pico-8 play session: mixed d-pad (fixed 12-tick cycle)

[t = 6 s] mixed d-pad (1.2s cycle ×~5): → ← ↑ ↓ + 🅾/❎ taps, ~6s
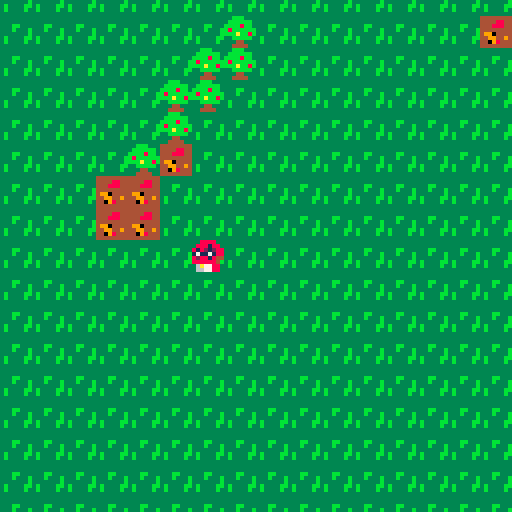
[t = 8 s] mixed d-pad (1.2s cycle ×~6): → ← ↑ ↓ + 🅾/❎ taps, ~8s
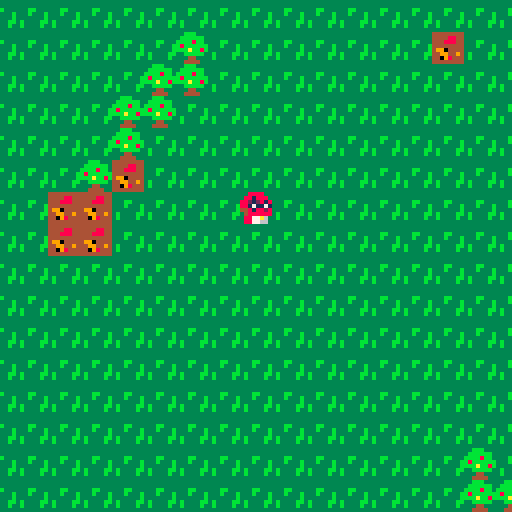

pico-8 cartridge
version 38
__lua__



function _init()
	create_player()
end

function _update()
	player_movement()
	update_camera()
end

function _draw()
	cls()
	draw_map()
	draw_player()
end
-->8
--map

function draw_map()
	map(0,0,0,0,128,64)
end

function check_flag(flag,x,y)
	local sprite=mget(x,y)
	return fget(sprite,flag)
end

function check_sprite(sprite,x,y)
	local sprite=mget(x,y)
	return sprite
end

function old_camera()
	camx=flr(p.x/16)*16
	camy=flr(p.y/16)*16
	camera(camx*8,camy*8)
end

function update_camera()
	camx=mid(0,p.x-7.5,28-15)
	camy=mid(0,p.y-7.5,27-15)
	camera(camx*8,camy*8)
end

function next_tile(x,y)
	sprite=mget(x,y)
	mset(x,y,sprite+1)
end

function pick_up_key(x,y)
	next_tile(x,y)
	p.stones += 1
	sfx(0)
end
-->8
--player

function create_player()
	p={
	x=6,
	y=8,
	sprite=3,
	stones=0
	}
	tempsprite=p.sprite
end

function player_movement()
	newx=p.x
	newy=p.y
	if (btnp(➡️)) newx+=1 p.sprite = 3 tempsprite = 3
	if (btnp(⬅️)) newx-=1 p.sprite = 1 tempsprite = 1
	if (btnp(⬇️)) newy+=1	p.sprite = tempsprite
	if (btnp(⬆️)) newy-=1	p.sprite = tempsprite
	
	
	if not check_flag(0,newx,newy) and (newx or newy) then
		p.x=mid(0,newx,127)
		p.y=mid(0,newy,63)
	
	else
		tempsprite=p.sprite
		p.sprite=check_sprite(0,newx,newy)
	end
	
	function interact(x,y)
		if check_flag(1,x,y) then
			pick_up_key(x,y)
		end
	end

	interact(newx,newy)
end

function draw_player()
	spr(p.sprite,p.x*8,p.y*8)
end
__gfx__
000000000088880033bbb33300888800333333330000000000000000000000000000000000000000000000000000000000000000000000000000000000000000
00000000088818803bbbbbb308818880333333330000000000000000000000000000000000000000000000000000000000000000000000000000000000000000
0070070081821288bbbb8bb388212818333a13330000000000000000000000000000000000000000000000000000000000000000000000000000000000000000
0007700017117188b8bbbbbb881711713314ca330000000000000000000000000000000000000000000000000000000000000000000000000000000000000000
0007700082881844bbbabb8b4481882833a681330000000000000000000000000000000000000000000000000000000000000000000000000000000000000000
007007008888884033bbbbb3048888883331a3330000000000000000000000000000000000000000000000000000000000000000000000000000000000000000
0000000006a778803334433308877a60333333330000000000000000000000000000000000000000000000000000000000000000000000000000000000000000
00000000066778803344443308877660333333330000000000000000000000000000000000000000000000000000000000000000000000000000000000000000
00000000333333334444444400000000000000000000000000000000000000000000000000000000000000000000000000000000000000000000000000000000
00000000333333334444884400000000000000000000000000000000000000000000000000000000000000000000000000000000000000000000000000000000
00000000333bb3334448884400000000000000000000000000000000000000000000000000000000000000000000000000000000000000000000000000000000
00000000333b333b4444444400000000000000000000000000000000000000000000000000000000000000000000000000000000000000000000000000000000
000000003333333b4990444400000000000000000000000000000000000000000000000000000000000000000000000000000000000000000000000000000000
000000003b3333bb4499449400000000000000000000000000000000000000000000000000000000000000000000000000000000000000000000000000000000
000000003b3333b34409844400000000000000000000000000000000000000000000000000000000000000000000000000000000000000000000000000000000
00000000333333334444444400000000000000000000000000000000000000000000000000000000000000000000000000000000000000000000000000000000
0000000033333333cccccccc33333333000000000000000000000000000000000000000000000000000000000000000000000000000000000000000000000000
0000000033333333cccccccc33333333000000000000000000000000000000000000000000000000000000000000000000000000000000000000000000000000
00000000333a1333cccccccc333bb333000000000000000000000000000000000000000000000000000000000000000000000000000000000000000000000000
000000003314ca3bcccc66cc333b333b000000000000000000000000000000000000000000000000000000000000000000000000000000000000000000000000
0000000033a6813bcccccccc3333333b000000000000000000000000000000000000000000000000000000000000000000000000000000000000000000000000
000000003b31a3bbcccccccc3b3333bb000000000000000000000000000000000000000000000000000000000000000000000000000000000000000000000000
000000003b3333b3cccccccc3b3333b3000000000000000000000000000000000000000000000000000000000000000000000000000000000000000000000000
0000000033333333cccccccc33333333000000000000000000000000000000000000000000000000000000000000000000000000000000000000000000000000
00000000000000000000000000000000000000000000000000000000000000000000000000000000000000000000000000000000000000000000000000000000
00000000000000000000000000000000000000000000000000000000000000000000000000000000000000000000000000000000000000000000000000000000
00000000000000000000000000000000000000000000000000000000000000000000000000000000000000000000000000000000000000000000000000000000
00000000000000000000000000000000000000000000000000000000000000000000000000000000000000000000000000000000000000000000000000000000
00000000000000000000000000000000000000000000000000000000000000000000000000000000000000000000000000000000000000000000000000000000
00000000000000000000000000000000000000000000000000000000000000000000000000000000000000000000000000000000000000000000000000000000
00000000000000000000000000000000000000000000000000000000000000000000000000000000000000000000000000000000000000000000000000000000
00000000000000000000000000888800008888000000000000000000000000000000000000000000000000000000000000000000000000000000000000000000
00000000000000000000000000000000000000000000000000000000000000000000000000000000000000000000000000000000000000000000000000000000
00000000000000000000000000000000000000000000000000000000000000000000000000000000000000000000000000000000000000000000000000000000
00000000000000000000000000000000000000000000000000000000000000000000000000000000000000000000000000000000000000000000000000000000
00000000000000000000000000000000000000000000000000000000000000000000000000000000000000000000000000000000000000000000000000000000
00000000000000000000000000000000000000000000000000000000000000000000000000000000000000000000000000000000000000000000000000000000
00000000000000000000000000000000000000000000000000000000000000000000000000000000000000000000000000000000000000000000000000000000
00000000000000000000000000000000000000000000000000000000000000000000000000000000000000000000000000000000000000000000000000000000
00000000000000000000000000000000000000000000000000000000000000000000000000000000000000000000000000000000000000000000000000000000
00000000000000000000000000000000000000000000000000000000000000000000000000000000000000000000000000000000000000000000000000000000
00000000000000000000000000000000000000000000000000000000000000000000000000000000000000000000000000000000000000000000000000000000
00000000000000000000000000000000000000000000000000000000000000000000000000000000000000000000000000000000000000000000000000000000
00000000000000000000000000000000000000000000000000000000000000000000000000000000000000000000000000000000000000000000000000000000
00000000000000000000000000000000000000000000000000000000000000000000000000000000000000000000000000000000000000000000000000000000
00000000000000000000000000000000000000000000000000000000000000000000000000000000000000000000000000000000000000000000000000000000
00000000000000000000000000000000000000000000000000000000000000000000000000000000000000000000000000000000000000000000000000000000
00000000000000000000000000000000000000000000000000000000000000000000000000000000000000000000000000000000000000000000000000000000
00000000000000000000000000000000000000000000000000000000000000000000000000000000000000000000000000000000000000000000000000000000
00000000000000000000000000000000000000000000000000000000000000000000000000000000000000000000000000000000000000000000000000000000
00000000000000000000000000000000000000000000000000000000000000000000000000000000000000000000000000000000000000000000000000000000
00000000000000000000000000000000000000000000000000000000000000000000000000000000000000000000000000000000000000000000000000000000
00000000000000000000000000000000000000000000000000000000000000000000000000000000000000000000000000000000000000000000000000000000
00000000000000000000000000000000000000000000000000000000000000000000000000000000000000000000000000000000000000000000000000000000
00000000000000000000000000000000000000000000000000000000000000000000000000000000000000000000000000000000000000000000000000000000
00000000000000000000000000000000000000000000000000000000000000000000000000000000000000000000000000000000000000000000000000000000
00000000000000000000000000000000000000000000000000000000000000000000000000000000000000000000000000000000000000000000000000000000
00000000000000000000000000000000000000000000000000000000000000000000000000000000000000000000000000000000000000000000000000000000
00000000000000000000000000000000000000000000000000000000000000000000000000000000000000000000000000000000000000000000000000000000
00000000000000000000000000000000000000000000000000000000000000000000000000000000000000000000000000000000000000000000000000000000
00000000000000000000000000000000000000000000000000000000000000000000000000000000000000000000000000000000000000000000000000000000
00000000000000000000000000000000000000000000000000000000000000000000000000000000000000000000000000000000000000000000000000000000
00000000000000000000000000000000000000000000000000000000000000000000000000000000000000000000000000000000000000000000000000000000
00000000000000000000000000000000000000000000000000000000000000000000000000000000000000000000000000000000000000000000000000000000
41414141414141414141414141414141414141414141414141414141414141414141414141414141414141414141414141414141414141414141414141414141
41414141414141414141414141414141414141414141414141414141414141414141414141414141414141414141414141414141414141414141414141414141
41414141414141414141414141414141414141414141414141414141414141414141414141414141414141414141414141414141414141414141414141414141
41414141414141414141414141414141414141414141414141414141414141414141414141414141414141414141414141414141414141414141414141414141
41414141414141414141414141414141414141414141414141414141414141414141414141414141414141414141414141414141414141414141414141414141
41414141414141414141414141414141414141414141414141414141414141414141414141414141414141414141414141414141414141414141414141414141
41414141414141414141414141414141414141414141414141414141414141414141414141414141414141414141414141414141414141414141414141414141
41414141414141414141414141414141414141414141414141414141414141414141414141414141414141414141414141414141414141414141414141414141
41414141414141414141414141414141414141414141414141414141414141414141414141414141414141414141414141414141414141414141414141414141
41414141414141414141414141414141414141414141414141414141414141414141414141414141414141414141414141414141414141414141414141414141
41414141414141414141414141414141414141414141414141414141414141414141414141414141414141414141414141414141414141414141414141414141
41414141414141414141414141414141414141414141414141414141414141414141414141414141414141414141414141414141414141414141414141414141
41414141414141414141414141414141414141414141414141414141414141414141414141414141414141414141414141414141414141414141414141414141
41414141414141414141414141414141414141414141414141414141414141414141414141414141414141414141414141414141414141414141414141414141
41414141414141414141414141414141414141414141414141414141414141414141414141414141414141414141414141414141414141414141414141414141
41414141414141414141414141414141414141414141414141414141414141414141414141414141414141414141414141414141414141414141414141414141
41414141414141414141414141414141414141414141414141414141414141414141414141414141414141414141414141414141414141414141414141414141
41414141414141414141414141414141414141414141414141414141414141414141414141414141414141414141414141414141414141414141414141414141
41414141414141414141414141414141414141414141414141414141414141414141414141414141414141414141414141414141414141414141414141414141
41414141414141414141414141414141414141414141414141414141414141414141414141414141414141414141414141414141414141414141414141414141
41414141414141414141414141414141414141414141414141414141414141414141414141414141414141414141414141414141414141414141414141414141
41414141414141414141414141414141414141414141414141414141414141414141414141414141414141414141414141414141414141414141414141414141
41414141414141414141414141414141414141414141414141414141414141414141414141414141414141414141414141414141414141414141414141414141
41414141414141414141414141414141414141414141414141414141414141414141414141414141414141414141414141414141414141414141414141414141
41414141414141414141414141414141414141414141414141414141414141414141414141414141414141414141414141414141414141414141414141414141
41414141414141414141414141414141414141414141414141414141414141414141414141414141414141414141414141414141414141414141414141414141
41414141414141414141414141414141414141414141414141414141414141414141414141414141414141414141414141414141414141414141414141414141
41414141414141414141414141414141414141414141414141414141414141414141414141414141414141414141414141414141414141414141414141414141
41414141414141414141414141414141414141414141414141414141414141414141414141414141414141414141414141414141414141414141414141414141
41414141414141414141414141414141414141414141414141414141414141414141414141414141414141414141414141414141414141414141414141414141
41414141414141414141414141414141414141414141414141414141414141414141414141414141414141414141414141414141414141414141414141414141
41414141414141414141414141414141414141414141414141414141414141414141414141414141414141414141414141414141414141414141414141414141
41414141414141414141414141414141414141414141414141414141414141414141414141414141414141414141414141414141414141414141414141414141
41414141414141414141414141414141414141414141414141414141414141414141414141414141414141414141414141414141414141414141414141414141
41414141414141414141414141414141414141414141414141414141414141414141414141414141414141414141414141414141414141414141414141414141
41414141414141414141414141414141414141414141414141414141414141414141414141414141414141414141414141414141414141414141414141414141
41414141414141414141414141414141414141414141414141414141414141414141414141414141414141414141414141414141414141414141414141414141
41414141414141414141414141414141414141414141414141414141414141414141414141414141414141414141414141414141414141414141414141414141
41414141414141414141414141414141414141414141414141414141414141414141414141414141414141414141414141414141414141414141414141414141
41414141414141414141414141414141414141414141414141414141414141414141414141414141414141414141414141414141414141414141414141414141
41414141414141414141414141414141414141414141414141414141414141414141414141414141414141414141414141414141414141414141414141414141
41414141414141414141414141414141414141414141414141414141414141414141414141414141414141414141414141414141414141414141414141414141
41414141414141414141414141414141414141414141414141414141414141414141414141414141414141414141414141414141414141414141414141414141
41414141414141414141414141414141414141414141414141414141414141414141414141414141414141414141414141414141414141414141414141414141
41414141414141414141414141414141414141414141414141414141414141414141414141414141414141414141414141414141414141414141414141414141
41414141414141414141414141414141414141414141414141414141414141414141414141414141414141414141414141414141414141414141414141414141
41414141414141414141414141414141414141414141414141414141414141414141414141414141414141414141414141414141414141414141414141414141
41414141414141414141414141414141414141414141414141414141414141414141414141414141414141414141414141414141414141414141414141414141
41414141414141414141414141414141414141414141414141414141414141414141414141414141414141414141414141414141414141414141414141414141
41414141414141414141414141414141414141414141414141414141414141414141414141414141414141414141414141414141414141414141414141414141
41414141414141414141414141414141414141414141414141414141414141414141414141414141414141414141414141414141414141414141414141414141
41414141414141414141414141414141414141414141414141414141414141414141414141414141414141414141414141414141414141414141414141414141
41414141414141414141414141414141414141414141414141414141414141414141414141414141414141414141414141414141414141414141414141414141
41414141414141414141414141414141414141414141414141414141414141414141414141414141414141414141414141414141414141414141414141414141
41414141414141414141414141414141414141414141414141414141414141414141414141414141414141414141414141414141414141414141414141414141
41414141414141414141414141414141414141414141414141414141414141414141414141414141414141414141414141414141414141414141414141414141
41414141414141414141414141414141414141414141414141414141414141414141414141414141414141414141414141414141414141414141414141414141
41414141414141414141414141414141414141414141414141414141414141414141414141414141414141414141414141414141414141414141414141414141
41414141414141414141414141414141414141414141414141414141414141414141414141414141414141414141414141414141414141414141414141414141
41414141414141414141414141414141414141414141414141414141414141414141414141414141414141414141414141414141414141414141414141414141
41414141414141414141414141414141414141414141414141414141414141414141414141414141414141414141414141414141414141414141414141414141
41414141414141414141414141414141414141414141414141414141414141414141414141414141414141414141414141414141414141414141414141414141
41414141414141414141414141414141414141414141414141414141414141414141414141414141414141414141414141414141414141414141414141414141
41414141414141414141414141414141414141414141414141414141414141414141414141414141414141414141414141414141414141414141414141414141
__gff__
0000010000000000000000000000000000000000000000000000000000000000000201000000000000000000000000000000000000000000000000000000000000000000000000000000000000000000000000000000000000000000000000000000000000000000000000000000000000000000000000000000000000000000
0000000000000000000000000000000000000000000000000000000000000000000000000000000000000000000000000000000000000000000000000000000000000000000000000000000000000000000000000000000000000000000000000000000000000000000000000000000000000000000000000000000000000000
__map__
1111111111111111111111111111111111111111111111111111111111141414141414141414141414141414141414141414141414141414141414141414141414141414141414141414141414141414141414141414141414141414141414141414141414141414141414141414141414141414141414141414141414141414
1111111111111102231111111111111211111111111111111111111111141414141414141414141414141414141414141414141414141414141414141414141414141414141414141414141414141414141414141414141414141414141414141414141414141414141414141414141414141414141414141414141414141414
1111111111110202231111111111111111111111111111111111111111141414141414141414141414141414141414141414141414141414141414141414141414141414141414141414141414141414141414141414141414141414141414141414141414141414141414141414141414141414141414141414141414141414
1111111111020223231111111111111111111111111111111111111111141414141414141414141414141414141414141414141414141414141414141414141414141414141414141414141414141414141414141414141414141414141414141414141414141414141414141414141414141414141414141414141414141414
1111111111022323111111111111111111111111111111111111111111141414141414141414141414141414141414141414141414141414141414141414141414141414141414141414141414141414141414141414141414141414141414141414141414141414141414141414141414141414141414141414141414141414
1111111102122311111111111111111111111111111111111111111111141414141414141414141414141414141414141414141414141414141414141414141414141414141414141414141414141414141414141414141414141414141414141414141414141414141414141414141414141414141414141414141414141414
1111111212232311111111111111111111111111111111111111111111141414141414141414141414141414141414141414141414141414141414141414141414141414141414141414141414141414141414141414141414141414141414141414141414141414141414141414141414141414141414141414141414141414
1111111212231111111111111111111111111111111111111111111111141414141414141414141414141414141414141414141414141414141414141414141414141414141414141414141414141414141414141414141414141414141414141414141414141414141414141414141414141414141414141414141414141414
1111111123231111111111111111111111111111111111111111111111141414141414141414141414141414141414141414141414141414141414141414141414141414141414141414141414141414141414141414141414141414141414141414141414141414141414141414141414141414141414141414141414141414
1111111111111111111111111111111111111111111111111111111111141414141414141414141414141414141414141414141414141414141414141414141414141414141414141414141414141414141414141414141414141414141414141414141414141414141414141414141414141414141414141414141414141414
1111111111111111111111111111111111111111111111111111111111141414141414141414141414141414141414141414141414141414141414141414141414141414141414141414141414141414141414141414141414141414141414141414141414141414141414141414141414141414141414141414141414141414
1111111111111111111111111111111111111111111111111111111111141414141414141414141414141414141414141414141414141414141414141414141414141414141414141414141414141414141414141414141414141414141414141414141414141414141414141414141414141414141414141414141414141414
1111111111111111111111111111111111111111111111111111020211141414141414141414141414141414141414141414141414141414141414141414141414141414141414141414141414141414141414141414141414141414141414141414141414141414141414141414141414141414141414141414141414141414
1111111111111111111111111111111111111111111111111111020202141414141414141414141414141414141414141414141414141414141414141414141414141414141414141414141414141414141414141414141414141414141414141414141414141414141414141414141414141414141414141414141414141414
1111111111111111111111111111111102111111111111111111020211141414141414141414141414141414141414141414141414141414141414141414141414141414141414141414141414141414141414141414141414141414141414141414141414141414141414141414141414141414141414141414141414141414
1111111111111111111111111111111102021111111111111102020211141414141414141414141414141414141414141414141414141414141414141414141414141414141414141414141414141414141414141414141414141414141414141414141414141414141414141414141414141414141414141414141414141414
1111111111111111111111111111111111111111111111111111111111141414141414141414141414141414141414141414141414141414141414141414141414141414141414141414141414141414141414141414141414141414141414141414141414141414141414141414141414141414141414141414141414141414
1111111111111111111111111111111111111111111111111111111111141414141414141414141414141414141414141414141414141414141414141414141414141414141414141414141414141414141414141414141414141414141414141414141414141414141414141414141414141414141414141414141414141414
1111111111111111111111111111111111111111111111111111111111141414141414141414141414141414141414141414141414141414141414141414141414141414141414141414141414141414141414141414141414141414141414141414141414141414141414141414141414141414141414141414141414141414
1111111111111111111111111111111111111111111111111111111111141414141414141414141414141414141414141414141414141414141414141414141414141414141414141414141414141414141414141414141414141414141414141414141414141414141414141414141414141414141414141414141414141414
1111111111111111111111111111111111111111111111111111111111141414141414141414141414141414141414141414141414141414141414141414141414141414141414141414141414141414141414141414141414141414141414141414141414141414141414141414141414141414141414141414141414141414
1111111111111111111111111111111111111111111111111111111111141414141414141414141414141414141414141414141414141414141414141414141414141414141414141414141414141414141414141414141414141414141414141414141414141414141414141414141414141414141414141414141414141414
1111111111111111111111111111111111111111111111111111111111141414141414141414141414141414141414141414141414141414141414141414141414141414141414141414141414141414141414141414141414141414141414141414141414141414141414141414141414141414141414141414141414141414
1111111111111111111111111111111111111111111111111111111111141414141414141414141414141414141414141414141414141414141414141414141414141414141414141414141414141414141414141414141414141414141414141414141414141414141414141414141414141414141414141414141414141414
1111111111111111111111111111111111111111111111111111111111141414141414141414141414141414141414141414141414141414141414141414141414141414141414141414141414141414141414141414141414141414141414141414141414141414141414141414141414141414141414141414141414141414
1111111111111111111111111111111111111111111111111111111111141414141414141414141414141414141414141414141414141414141414141414141414141414141414141414141414141414141414141414141414141414141414141414141414141414141414141414141414141414141414141414141414141414
1111111111111111111111111111111111111111111111111111111111141414141414141414141414141414141414141414141414141414141414141414141414141414141414141414141414141414141414141414141414141414141414141414141414141414141414141414141414141414141414141414141414141414
1111111111111111111111111111111111111111111111111111111111141414141414141414141414141414141414141414141414141414141414141414141414141414141414141414141414141414141414141414141414141414141414141414141414141414141414141414141414141414141414141414141414141414
1414141414141414141414141414141414141414141414141414141414141414141414141414141414141414141414141414141414141414141414141414141414141414141414141414141414141414141414141414141414141414141414141414141414141414141414141414141414141414141414141414141414141414
1414141414141414141414141414141414141414141414141414141414141414141414141414141414141414141414141414141414141414141414141414141414141414141414141414141414141414141414141414141414141414141414141414141414141414141414141414141414141414141414141414141414141414
1414141414141414141414141414141414141414141414141414141414141414141414141414141414141414141414141414141414141414141414141414141414141414141414141414141414141414141414141414141414141414141414141414141414141414141414141414141414141414141414141414141414141414
1414141414141414141414141414141414141414141414141414141414141414141414141414141414141414141414141414141414141414141414141414141414141414141414141414141414141414141414141414141414141414141414141414141414141414141414141414141414141414141414141414141414141414
